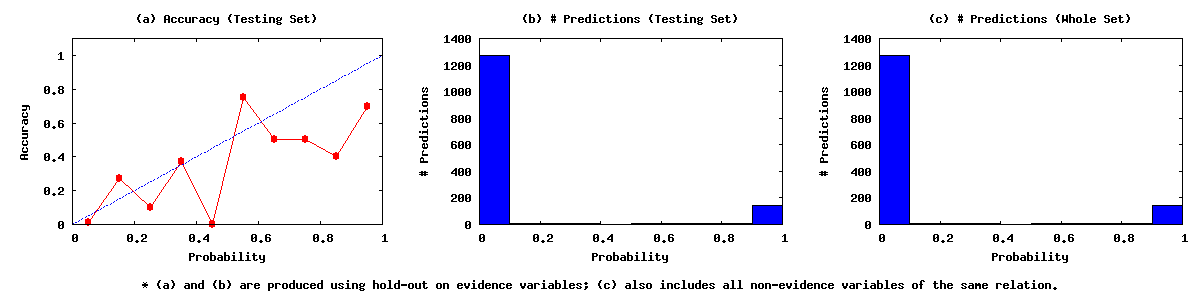

The data file committed next to this chart (first rows):
0.00	0.10	1270	16	1254
0.10	0.20	11	3	8
0.20	0.30	10	1	9
0.30	0.40	8	3	5
0.40	0.50	3	0	3
0.50	0.60	4	3	1
0.60	0.70	8	4	4
0.70	0.80	6	3	3
0.80	0.90	10	4	6
0.90	1.00	142	99	43
